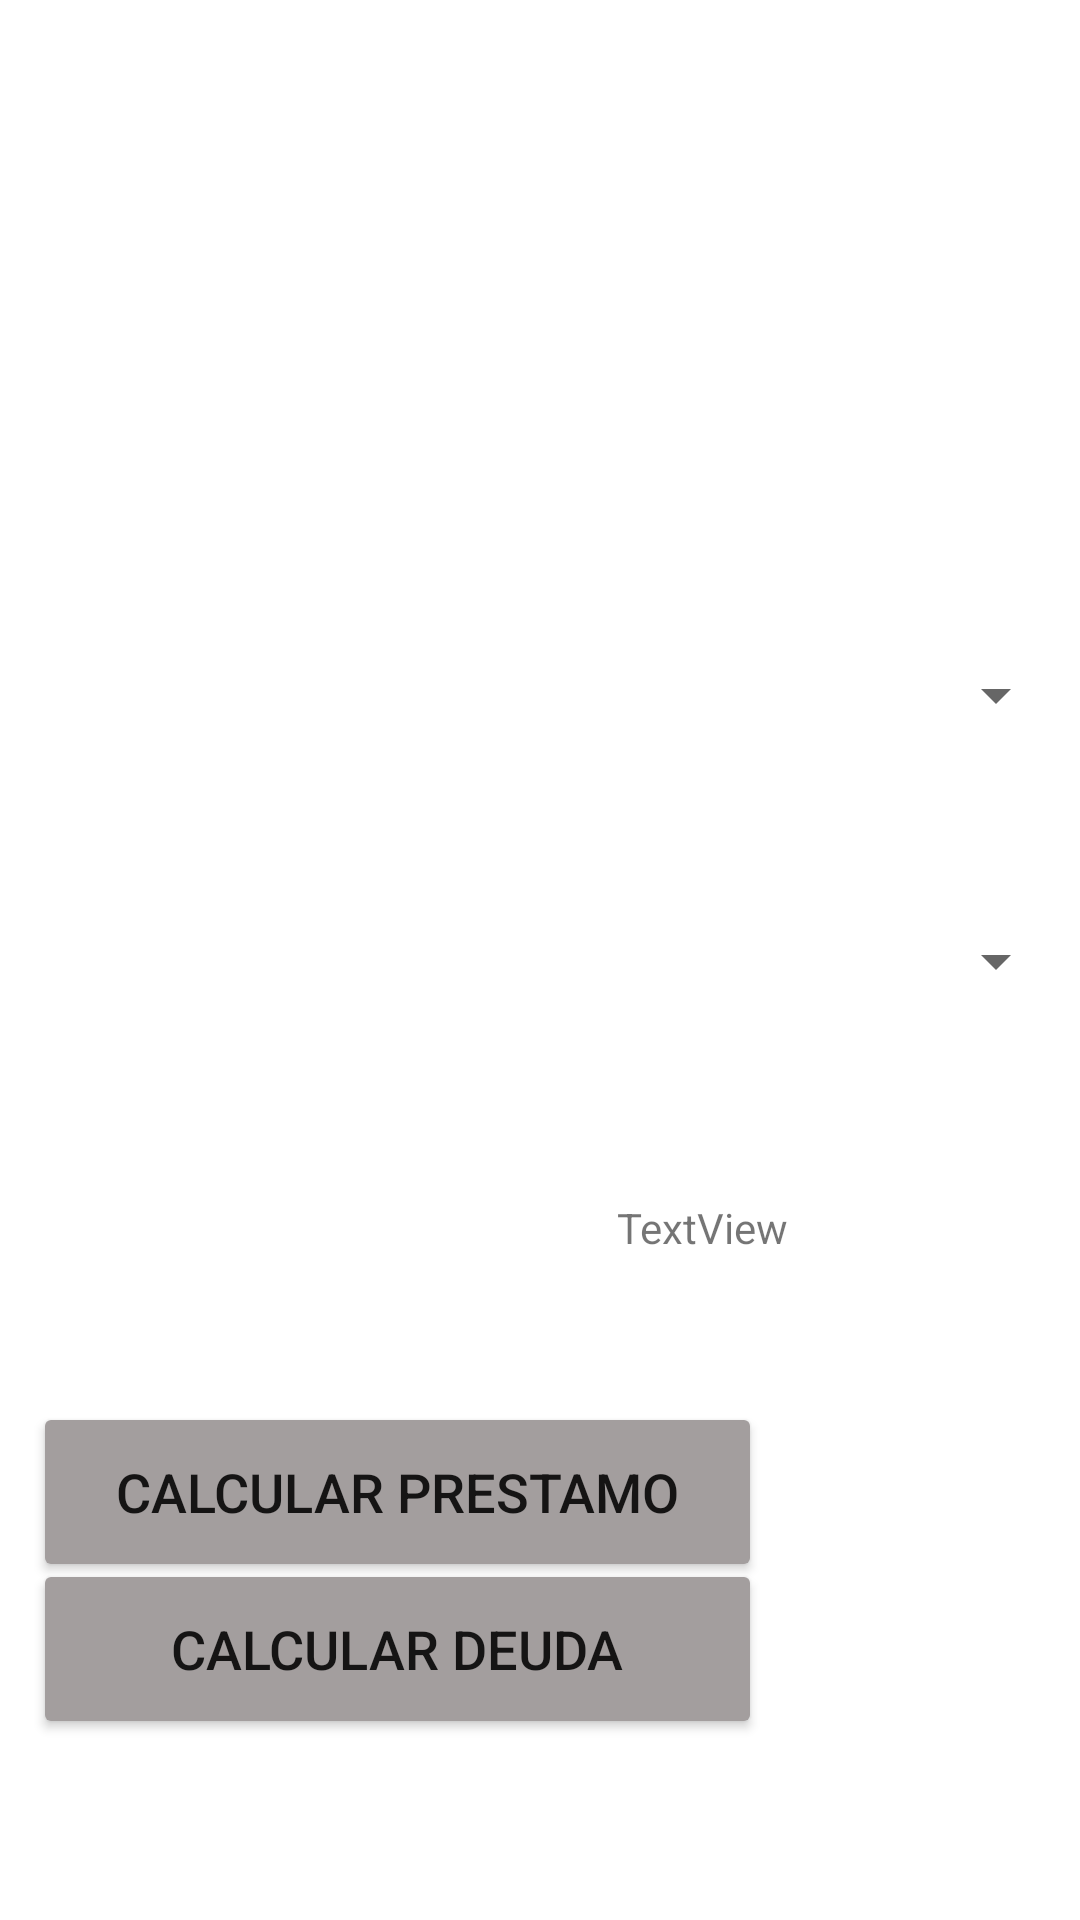

This screen was rendered from an Android layout file. Write that file and the resources it references.
<!-- AndroidManifest.xml: application theme Theme.Eva_02 -->
<!-- res/layout/activity_prestamos_act.xml -->
<?xml version="1.0" encoding="utf-8"?>
<androidx.constraintlayout.widget.ConstraintLayout xmlns:android="http://schemas.android.com/apk/res/android"
    xmlns:app="http://schemas.android.com/apk/res-auto"
    xmlns:tools="http://schemas.android.com/tools"
    android:layout_width="match_parent"
    android:layout_height="match_parent"
    android:background="@drawable/bgs"
    tools:context=".Prestamos_act">

    <Button
        android:id="@+id/button3"
        android:layout_width="243dp"
        android:layout_height="60dp"
        android:onClick="calDeuda"
        android:text="Calcular Deuda"
        android:textSize="18sp"
        app:backgroundTint="#A39E9E"
        app:layout_constraintBottom_toBottomOf="parent"
        app:layout_constraintEnd_toEndOf="parent"
        app:layout_constraintHorizontal_bias="0.095"
        app:layout_constraintStart_toStartOf="parent"
        app:layout_constraintTop_toBottomOf="@+id/spinPr"
        app:layout_constraintVertical_bias="0.734" />

    <ImageView
        android:id="@+id/imageView3"
        android:layout_width="186dp"
        android:layout_height="143dp"
        app:layout_constraintBottom_toBottomOf="parent"
        app:layout_constraintEnd_toEndOf="parent"
        app:layout_constraintHorizontal_bias="0.497"
        app:layout_constraintStart_toStartOf="parent"
        app:layout_constraintTop_toTopOf="parent"
        app:layout_constraintVertical_bias="0.061"
        app:srcCompat="@drawable/dinero" />

    <Spinner
        android:id="@+id/spinCl"
        android:layout_width="352dp"
        android:layout_height="65dp"
        app:layout_constraintBottom_toBottomOf="parent"
        app:layout_constraintEnd_toEndOf="parent"
        app:layout_constraintHorizontal_bias="0.491"
        app:layout_constraintStart_toStartOf="parent"
        app:layout_constraintTop_toBottomOf="@+id/imageView3"
        app:layout_constraintVertical_bias="0.065" />

    <Spinner
        android:id="@+id/spinPr"
        android:layout_width="352dp"
        android:layout_height="65dp"
        app:layout_constraintBottom_toBottomOf="parent"
        app:layout_constraintEnd_toEndOf="parent"
        app:layout_constraintHorizontal_bias="0.491"
        app:layout_constraintStart_toStartOf="parent"
        app:layout_constraintTop_toBottomOf="@+id/spinCl"
        app:layout_constraintVertical_bias="0.076" />

    <TextView
        android:id="@+id/tvRes"
        android:layout_width="142dp"
        android:layout_height="76dp"
        android:text="TextView"
        app:layout_constraintBottom_toBottomOf="parent"
        app:layout_constraintEnd_toEndOf="parent"
        app:layout_constraintHorizontal_bias="0.943"
        app:layout_constraintStart_toStartOf="parent"
        app:layout_constraintTop_toBottomOf="@+id/spinPr"
        app:layout_constraintVertical_bias="0.221" />

    <Button
        android:id="@+id/button2"
        android:layout_width="243dp"
        android:layout_height="60dp"
        android:onClick="calPrestamo"
        android:text="Calcular Prestamo"
        android:textSize="18sp"
        app:backgroundTint="#A39E9E"
        app:layout_constraintBottom_toBottomOf="parent"
        app:layout_constraintEnd_toEndOf="parent"
        app:layout_constraintHorizontal_bias="0.095"
        app:layout_constraintStart_toStartOf="parent"
        app:layout_constraintTop_toBottomOf="@+id/spinPr"
        app:layout_constraintVertical_bias="0.504" />
</androidx.constraintlayout.widget.ConstraintLayout>
<!-- resources referenced by this layout -->
<resources>
  <style name="Theme.Eva_02" parent="Theme.MaterialComponents.DayNight.NoActionBar">
          
          <item name="colorPrimary">@color/purple_500</item>
          <item name="colorPrimaryVariant">@color/purple_700</item>
          <item name="colorOnPrimary">@color/white</item>
          
          <item name="colorSecondary">@color/teal_200</item>
          <item name="colorSecondaryVariant">@color/teal_700</item>
          <item name="colorOnSecondary">@color/black</item>
          
          <item name="android:statusBarColor" tools:targetApi="l">?attr/colorPrimaryVariant</item>
          
      </style>
  <!-- not gathered from this repository: default colours our renderer supplied (Android Studio template values) -->
  <color name="purple_500">#FF6200EE</color>
  <color name="purple_700">#FF3700B3</color>
  <color name="teal_200">#FF03DAC5</color>
  <color name="teal_700">#FF018786</color>
  <color name="black">#FF000000</color>
  <color name="white">#FFFFFFFF</color>
</resources>
